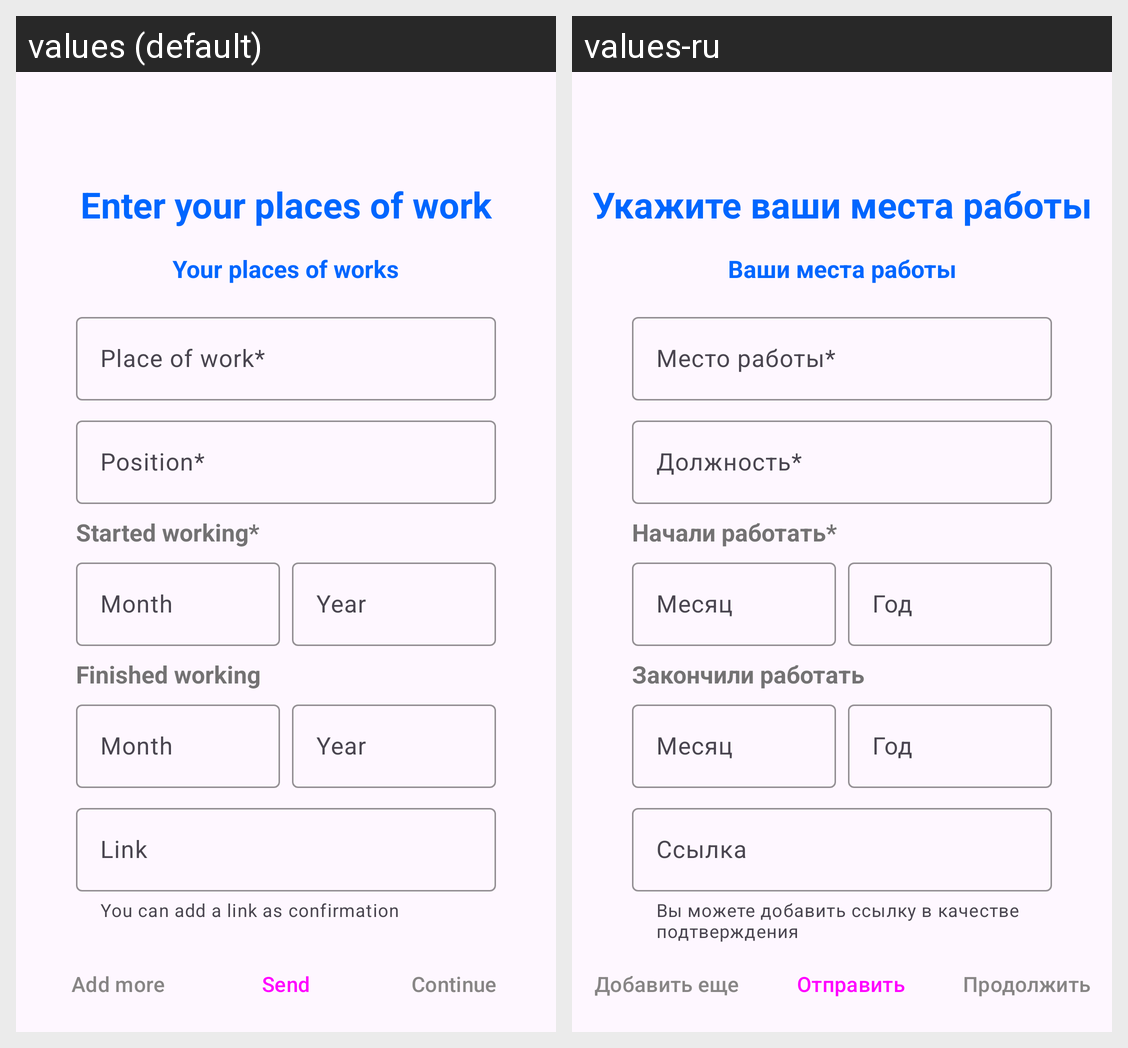

The Android screen above is rendered under two locales of the same app. Produce the string resources it draws, with the default and per-locale values.
Android screen res/layout/fragment_places_of_work.xml rendered under 2 locales, left to right: values (default), values-ru. Device: Nexus 5 (rendered at 1080×1920; each locale shown at half size, 540×960, under a caption strip naming it); theme Theme.NeWork.
Strings drawn on this screen, with the default value and each locale's value (text and hints the layout hard-codes, and strings that could not be matched under every locale, appear in the picture but are not listed):

enter_your_places_of_work
  values: Enter your places of work
  values-ru: Укажите ваши места работы

your_places_of_works
  values: Your places of works
  values-ru: Ваши места работы

place_of_work
  values: Place of work*
  values-ru: Место работы*

position
  values: Position*
  values-ru: Должность*

started_working
  values: Started working*
  values-ru: Начали работать*

month
  values: Month
  values-ru: Месяц

year
  values: Year
  values-ru: Год

finished_working
  values: Finished working
  values-ru: Закончили работать

link_helper_text
  values: You can add a link as confirmation
  values-ru: Вы можете добавить ссылку в качестве подтверждения

link
  values: Link
  values-ru: Ссылка

add_more
  values: Add more
  values-ru: Добавить еще

send
  values: Send
  values-ru: Отправить

skip_this_step
  values: Continue
  values-ru: Продолжить
